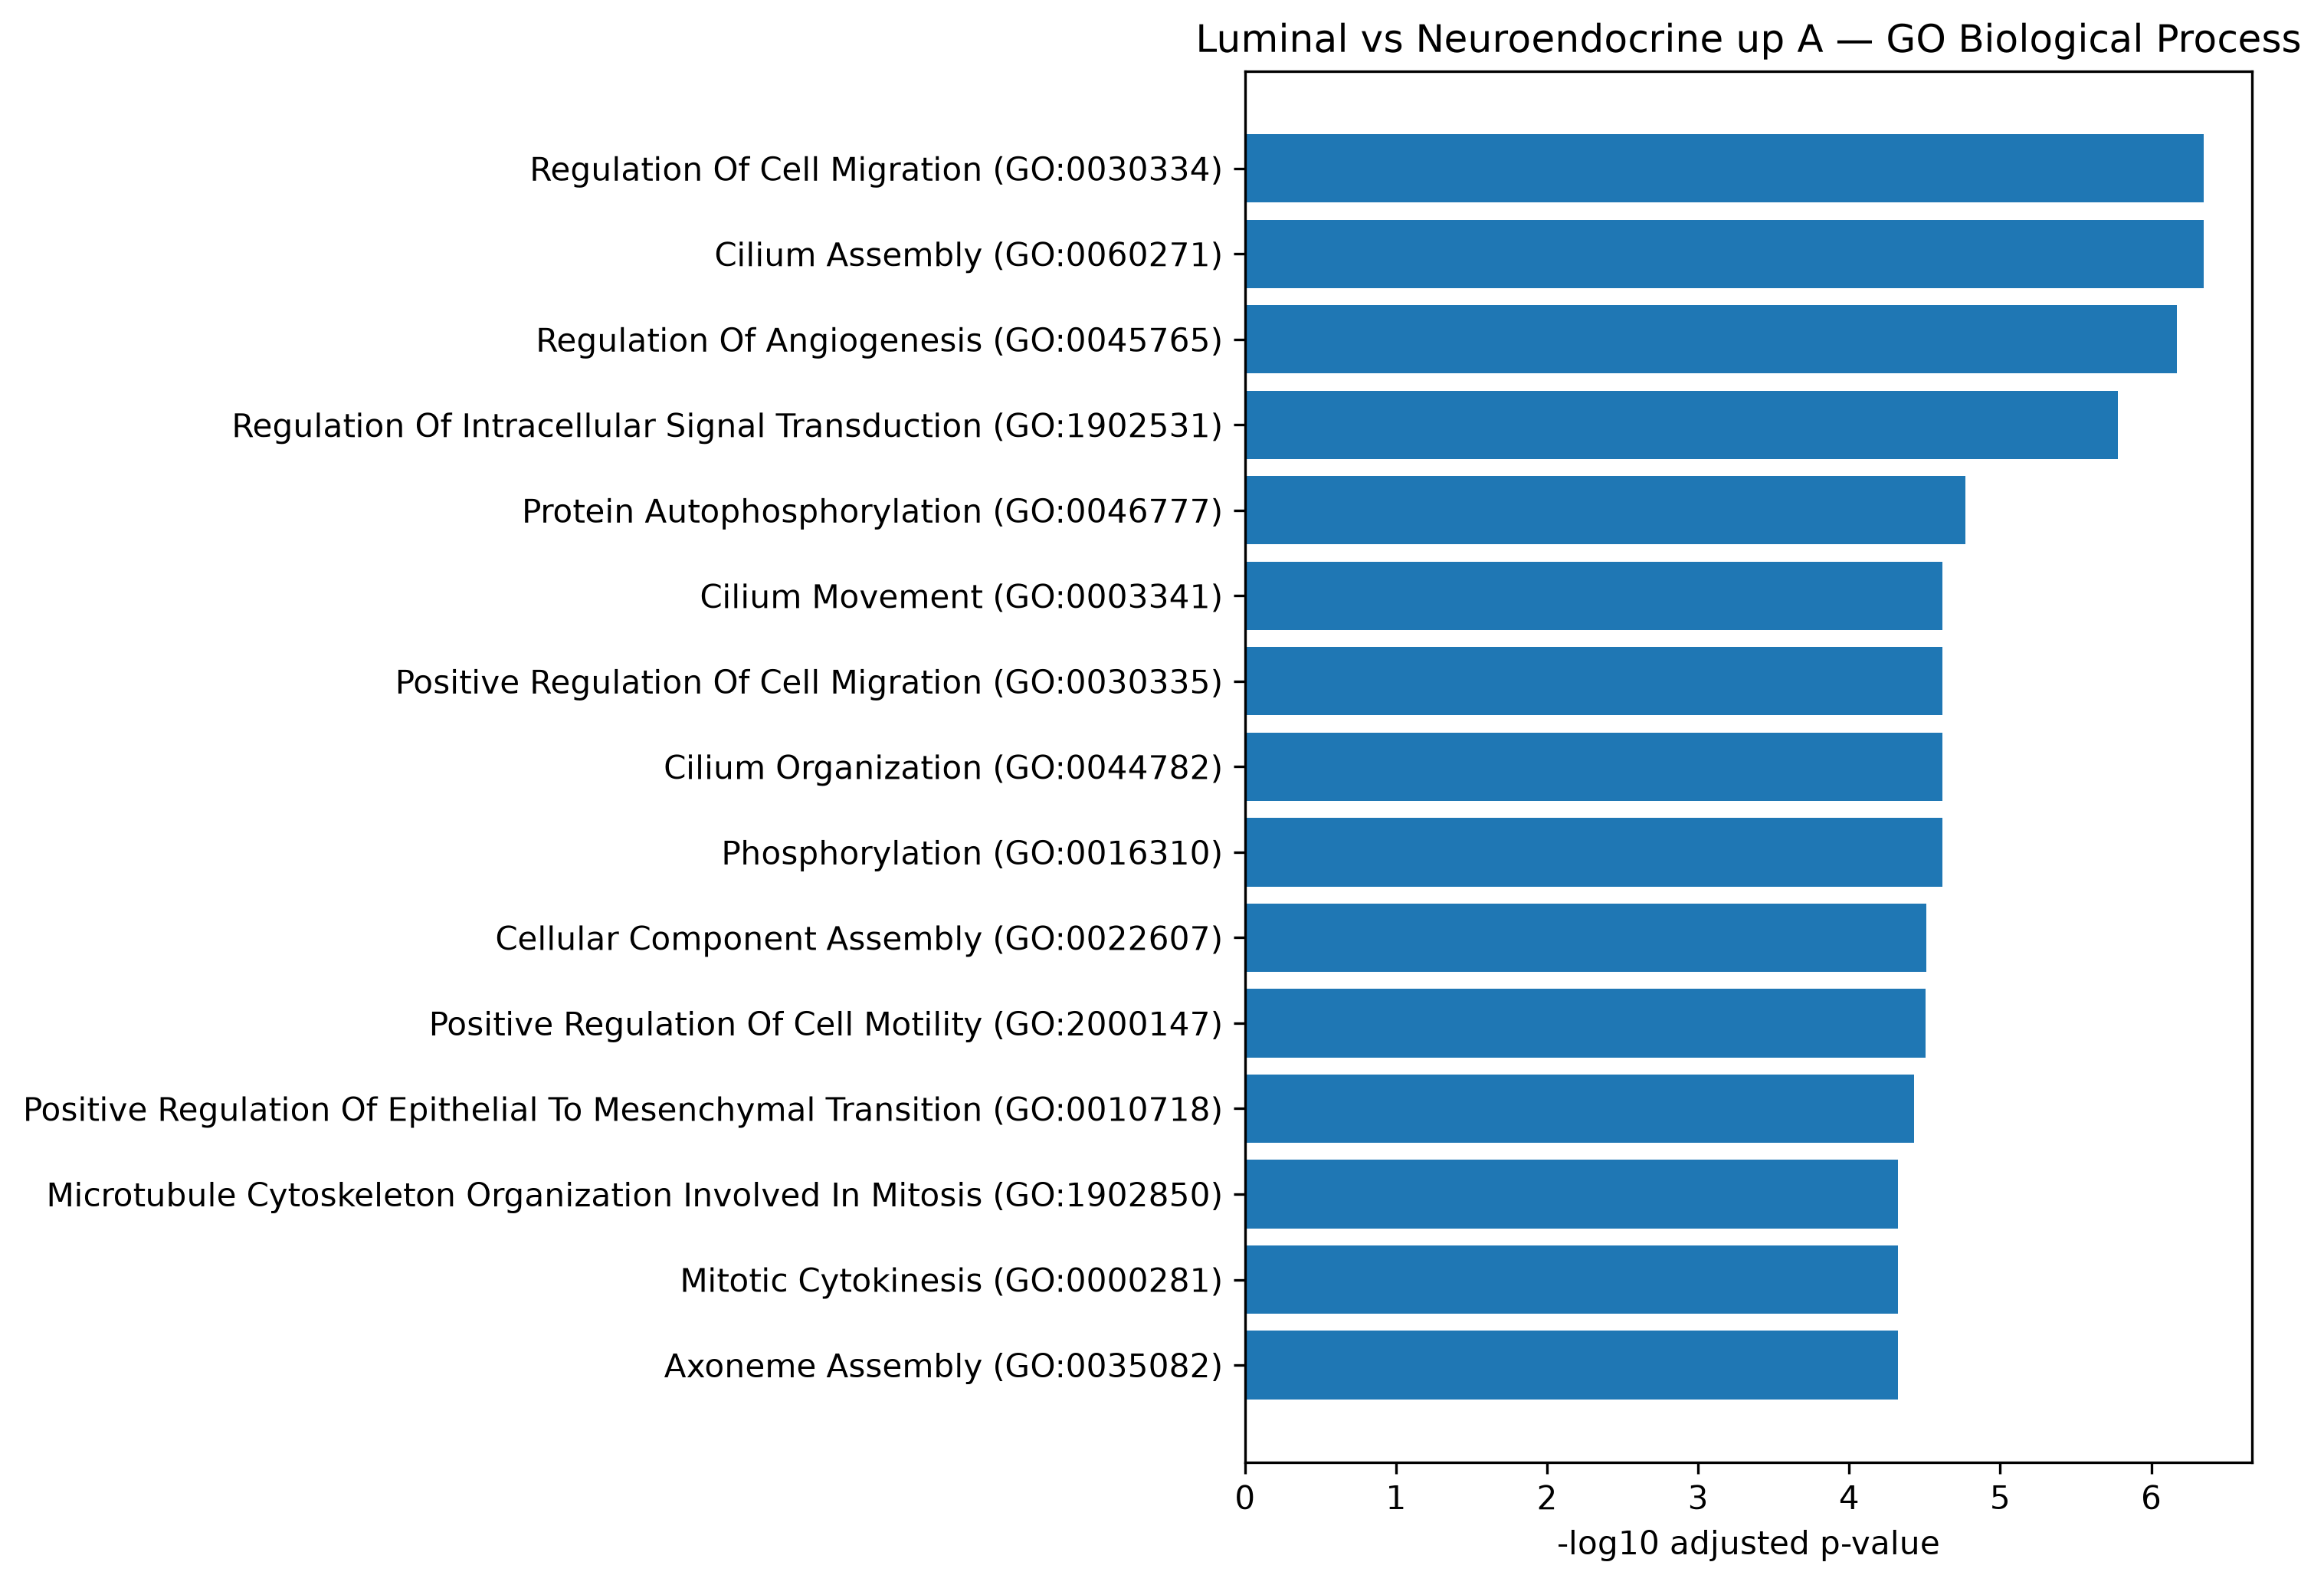

Values plotted in this chart, from the file beside it:
Gene_set, Term, Overlap, P-value, Adjusted P-value, Old P-value, Old Adjusted P-value, Odds Ratio, Combined Score, Genes
GO_Biological_Process_2023, Regulation Of Cell Migration (GO:0030334…, 112/434, 1.4272786039515357e-10, 4.470718774690818e-07, 0, 0, 2.127, 48.22, SEMA5A;FAM107A;TNC;ARID4A;CIB1;ADARB1;CL…
GO_Biological_Process_2023, Cilium Assembly (GO:0060271), 73/243, 1.9320305854325052e-10, 4.470718774690818e-07, 0, 0, 2.612, 58.43, SPAG17;LRGUK;CDC14A;IFT52;MCIDAS;WDR90;T…
GO_Biological_Process_2023, Regulation Of Angiogenesis (GO:0045765), 64/205, 4.3866412718789317e-10, 6.767125268751899e-07, 0, 0, 2.757, 59.41, SEMA5A;FLT1;YJEFN3;PDE3B;TNFAIP3;BRCA1;T…
GO_Biological_Process_2023, Regulation Of Intracellular Signal Trans…, 82/297, 1.444167101536118e-09, 1.6709013364772886e-06, 0, 0, 2.322, 47.26, ARHGAP11A;ARHGAP8;JPT2;WWC1;DOCK8;RASGRF…
GO_Biological_Process_2023, Protein Autophosphorylation (GO:0046777), 51/162, 1.841983721178173e-08, 1.7049401323225173e-05, 0, 0, 2.783, 49.57, DDR1;SMG1;FLT1;STK11;EEF2K;CHEK2;RB1CC1;…
GO_Biological_Process_2023, Cilium Movement (GO:0003341), 26/59, 3.1763192815959656e-08, 2.40926156371202e-05, 0, 0, 4.752, 82.04, SPAG17;DNAH1;SPEF2;DNAH7;DNAH5;DNAH9;CFA…
GO_Biological_Process_2023, Positive Regulation Of Cell Migration (G…, 73/272, 4.068754856980038e-08, 2.40926156371202e-05, 0, 0, 2.228, 37.91, SEMA5A;DOCK5;FLT1;TRADD;FAM107A;MIA3;CIB…
GO_Biological_Process_2023, Cilium Organization (GO:0044782), 64/228, 4.513845672798035e-08, 2.40926156371202e-05, 0, 0, 2.367, 40.04, CCP110;TTC29;CDC14A;IFT52;CATIP;MCIDAS;W…
GO_Biological_Process_2023, Phosphorylation (GO:0016310), 103/429, 4.685253689154749e-08, 2.40926156371202e-05, 0, 0, 1.925, 32.49, EPHB6;DGKD;DGKA;TESK2;STK11;GNPTAB;CHEK2…
GO_Biological_Process_2023, Cellular Component Assembly (GO:0022607), 70/260, 6.700382015680138e-08, 3.100936796856768e-05, 0, 0, 2.236, 36.94, DET1;SPAG17;LRGUK;ARL6IP1;SYCP2;FAM107A;…
GO_Biological_Process_2023, Positive Regulation Of Cell Motility (GO…, 62/221, 7.44719231053775e-08, 3.133236910288064e-05, 0, 0, 2.365, 38.81, SEMA5A;FLT1;TRADD;FAM107A;CIB1;LAMC2;CLD…
GO_Biological_Process_2023, Positive Regulation Of Epithelial To Mes…, 22/47, 9.639534787146864e-08, 3.7176472495763074e-05, 0, 0, 5.303, 85.66, TCF7L2;WWTR1;FOXC1;TGFB2;NOTCH1;TNXB;JAG…
GO_Biological_Process_2023, Microtubule Cytoskeleton Organization In…, 25/59, 1.4900617801171138e-07, 4.741308250828537e-05, 0, 0, 4.433, 69.68, CDCA8;TTK;KIF11;WDR62;AURKB;FAM110A;CCNB…
GO_Biological_Process_2023, Mitotic Cytokinesis (GO:0000281), 25/59, 1.4900617801171138e-07, 4.741308250828537e-05, 0, 0, 4.433, 69.68, CDCA8;SNX33;CENPA;AURKB;NUSAP1;SNX9;ECT2…
GO_Biological_Process_2023, Axoneme Assembly (GO:0035082), 20/41, 1.5674406874479432e-07, 4.741308250828537e-05, 0, 0, 5.736, 89.88, SPAG17;CCDC39;LRGUK;CFAP74;RSPH4A;TTC12;…
GO_Biological_Process_2023, Regulation Of Epithelial To Mesenchymal …, 31/83, 1.639173120424732e-07, 4.741308250828537e-05, 0, 0, 3.598, 56.21, FOXA1;FOXC1;TNXB;TGFB1I1;HPN;LEF1;TWIST1…
GO_Biological_Process_2023, Regulation Of Small GTPase Mediated Sign…, 39/118, 2.033249598026526e-07, 5.53522302333339e-05, 0, 0, 2.983, 45.97, ARHGAP11A;ARHGAP8;DOCK8;RASGRF2;FAM13A;A…
GO_Biological_Process_2023, Protein Phosphorylation (GO:0006468), 113/500, 3.1746139739958e-07, 8.1622852620292e-05, 0, 0, 1.779, 26.62, EPHB6;TESK2;STK11;EFEMP1;CHEK2;STK16;AKT…
GO_Biological_Process_2023, Negative Regulation Of Cell Differentiat…, 57/207, 4.827942753935338e-07, 0.0001176, 0, 0, 2.301, 33.47, FOXA1;LIMD1;TSKU;SPRED1;EFEMP1;BCL7C;MYB…
GO_Biological_Process_2023, Positive Regulation Of Angiogenesis (GO:…, 38/119, 7.732762334977096e-07, 0.0001789, 0, 0, 2.834, 39.88, SEMA5A;FLT1;TWIST1;BRCA1;GATA2;THBS1;AQP…
GO_Biological_Process_2023, Regulation Of Transforming Growth Factor…, 36/111, 9.858398581764538e-07, 0.0002077, 0, 0, 2.898, 40.08, TNXB;WFIKKN1;HDAC1;TGFB1I1;LTBP4;ARID4A;…
GO_Biological_Process_2023, Regulation Of Mesenchymal Cell Prolifera…, 9/11, 1.0401044736518364e-06, 0.0002077, 0, 0, 27.03, 372.3, TBX1;MYC;CTNNBIP1;WNT5A;LRP5;PDGFA;SOX9;…
GO_Biological_Process_2023, Mitotic Spindle Organization (GO:0007052…, 30/85, 1.0575830639505782e-06, 0.0002077, 0, 0, 3.29, 45.27, ABRAXAS1;CDCA8;TTK;KIF11;WDR62;AURKB;AUR…
GO_Biological_Process_2023, Regulation Of Mitotic Cell Cycle (GO:000…, 39/125, 1.0773223925946317e-06, 0.0002077, 0, 0, 2.739, 37.64, FOXA1;BTG2;FOXC1;CDCA2;GMNN;IQGAP1;MKI67…
GO_Biological_Process_2023, Positive Regulation Of Vasculature Devel…, 34/104, 1.5903206418153063e-06, 0.0002944, 0, 0, 2.931, 39.14, SEMA5A;FLT1;TWIST1;BRCA1;GATA2;THBS1;AQP…
GO_Biological_Process_2023, Regulation Of Cell Population Proliferat…, 156/766, 2.0079139179359158e-06, 0.0003574, 0, 0, 1.562, 20.49, VIPR1;CHRM1;RTKN2;SCX;CIB1;ADARB1;IFI35;…
GO_Biological_Process_2023, Mitotic Spindle Assembly Checkpoint Sign…, 14/26, 2.577220330594216e-06, 0.0004023, 0, 0, 7.016, 90.28, IK;PLK1;BUB1B;TTK;HASPIN;NDC80;ZWINT;CDC…
GO_Biological_Process_2023, Mitotic Spindle Checkpoint Signaling (GO…, 14/26, 2.577220330594216e-06, 0.0004023, 0, 0, 7.016, 90.28, IK;PLK1;BUB1B;TTK;HASPIN;NDC80;ZWINT;CDC…
GO_Biological_Process_2023, Spindle Assembly Checkpoint Signaling (G…, 14/26, 2.577220330594216e-06, 0.0004023, 0, 0, 7.016, 90.28, IK;PLK1;BUB1B;TTK;HASPIN;NDC80;ZWINT;CDC…
GO_Biological_Process_2023, Protein Modification Process (GO:0036211…, 146/711, 2.662562065326963e-06, 0.0004023, 0, 0, 1.577, 20.24, EPHB6;JADE1;TESK2;UBE2L6;NAA80;STK11;CHE…
GO_Biological_Process_2023, Hippo Signaling (GO:0035329), 11/17, 2.712199764455903e-06, 0.0004023, 0, 0, 11.02, 141.2, YAP1;MOB1B;WWTR1;MOB1A;LATS2;AMOTL2;AMOT…
GO_Biological_Process_2023, Mitotic Sister Chromatid Segregation (GO…, 35/111, 2.8758163388724607e-06, 0.0004023, 0, 0, 2.779, 35.46, ABRAXAS1;CDCA5;KIF14;CDCA8;NCAPG;KIF11;N…
GO_Biological_Process_2023, Plasma Membrane Bounded Cell Projection …, 68/275, 2.925021703786203e-06, 0.0004023, 0, 0, 1.991, 25.37, CDC14A;MYLK;IFT52;MCIDAS;OPHN1;WDR90;TCT…
GO_Biological_Process_2023, Epithelial Cilium Movement Involved In E…, 12/20, 2.955573810659533e-06, 0.0004023, 0, 0, 9.016, 114.8, CCDC39;SPAG17;SLC9A3R1;SPEF2;DNAAF1;NEK1…
GO_Biological_Process_2023, Positive Regulation Of Nucleic Acid-Temp…, 119/557, 3.1650597760286845e-06, 0.0004185, 0, 0, 1.654, 20.95, SCX;FGF7;CDH1;MYC;RUVBL2;CHEK2;MYB;RUVBL…
GO_Biological_Process_2023, Epithelial Cell Morphogenesis (GO:000338…, 9/12, 3.627657435933918e-06, 0.0004654, 0, 0, 18.02, 225.7, CLDN3;RAB25;RILPL2;RILPL1;DACT2;STC1;GRH…
GO_Biological_Process_2023, Regulation Of Mitotic Nuclear Division (…, 22/56, 3.7846917344994566e-06, 0.0004654, 0, 0, 3.897, 48.65, PDGFRB;PRMT5;BORA;CDCA2;DUSP1;CAV2;LRP5;…
GO_Biological_Process_2023, Activation Of Protein Kinase Activity (G…, 28/81, 3.821236065158304e-06, 0.0004654, 0, 0, 3.185, 39.73, CAB39;CAB39L;KIF14;ADRB2;PHB2;MALT1;CAMK…
GO_Biological_Process_2023, Epithelial Cell Development (GO:0002064), 11/18, 6.068249125677868e-06, 0.0007201, 0, 0, 9.442, 113.4, CLDN3;WNT5B;RAB25;RILPL2;RILPL1;TMEM79;D…
GO_Biological_Process_2023, Negative Regulation Of Mitotic Metaphase…, 14/28, 8.0691522116055e-06, 0.0009336, 0, 0, 6.013, 70.51, IK;PLK1;BUB1B;TTK;HASPIN;NDC80;ZWINT;CDC…
GO_Biological_Process_2023, Positive Regulation Of DNA-templated Tra…, 231/1243, 1.0195293068198654e-05, 0.001151, 0, 0, 1.399, 16.08, EHF;SCX;GABPB1;DCAF6;ELK3;ELK4;MCIDAS;CR…
GO_Biological_Process_2023, Microtubule Bundle Formation (GO:0001578…, 20/51, 1.0692463568454006e-05, 0.001178, 0, 0, 3.883, 44.45, LRGUK;CFAP74;RSPH4A;NUMA1;DNAAF1;PLK1;FO…
GO_Biological_Process_2023, Positive Regulation Of Intracellular Sig…, 111/525, 1.095762291247893e-05, 0.001179, 0, 0, 1.63, 18.62, SEMA5A;WWC1;RTKN2;IFI35;PHB2;PYCARD;TNFS…
GO_Biological_Process_2023, Regulation Of Nuclear Division (GO:00517…, 11/19, 1.2542029809922573e-05, 0.001319, 0, 0, 8.262, 93.24, PRMT5;CDCA2;CAV2;CCDC8;RCC1;NEK2;CDC25C;…
GO_Biological_Process_2023, Negative Regulation Of Cell Motility (GO…, 38/133, 1.4825980902381482e-05, 0.001525, 0, 0, 2.414, 26.84, PTPRT;KANK1;MCTP1;HDAC1;CCDC125;CHRD;TAC…
GO_Biological_Process_2023, Negative Regulation Of Cell Migration (G…, 44/163, 1.6062274825451133e-05, 0.001616, 0, 0, 2.233, 24.65, PTPRT;KANK1;MCTP1;HDAC1;CHRD;TACSTD2;ARI…
GO_Biological_Process_2023, Actin Filament Bundle Organization (GO:0…, 15/33, 1.668668009254041e-05, 0.001643, 0, 0, 5.011, 55.13, FAM107A;RFLNB;SHROOM2;NEDD9;PAWR;SHROOM1…
GO_Biological_Process_2023, Negative Regulation Of Nucleic Acid-Temp…, 98/456, 1.7726656044094066e-05, 0.001709, 0, 0, 1.662, 18.18, GMNN;PRDM5;ARID4A;IKZF1;NR3C1;PHB2;ELK3;…
GO_Biological_Process_2023, Hemopoiesis (GO:0030097), 31/101, 1.8994850852588853e-05, 0.001794, 0, 0, 2.67, 29.03, NOTCH2;CEBPA;WNT2B;YJEFN3;RTKN2;ASH2L;ZF…
GO_Biological_Process_2023, Determination Of Left/Right Symmetry (GO…, 18/45, 2.129108798063541e-05, 0.001971, 0, 0, 4.011, 43.15, TBX1;CCDC39;CFAP52;DNAH11;DNAI2;STIL;NOT…
GO_Biological_Process_2023, Apical Junction Assembly (GO:0043297), 20/54, 2.8809669644307238e-05, 0.002614, 0, 0, 3.54, 37.01, FRMPD2;RHOC;CLDN1;GRHL2;OCEL1;CDH5;CLDN4…
GO_Biological_Process_2023, Positive Regulation Of Fat Cell Differen…, 19/50, 2.987831573520376e-05, 0.002659, 0, 0, 3.688, 38.42, CDS1;ZBTB16;SYAP1;SOX13;LRP5;ADIRF;SIX1;…
GO_Biological_Process_2023, Positive Regulation Of Mesenchymal Cell …, 7/9, 3.3668806493354545e-05, 0.00294, 0, 0, 21.01, 216.4, TBX1;MYC;LRP5;PDGFA;SOX9;FGFR2;TGFBR2
GO_Biological_Process_2023, Regulation Of miRNA Transcription (GO:19…, 21/59, 3.671342053038318e-05, 0.003109, 0, 0, 3.326, 33.97, FOXA1;JUN;TGFB2;SMAD3;MRTFB;FOS;NR3C1;FO…
GO_Biological_Process_2023, Regulation Of Cellular Component Organiz…, 41/153, 3.694343205897263e-05, 0.003109, 0, 0, 2.209, 22.55, MEAF6;PRDM5;FAM107A;HJURP;JADE1;TNC;LTBP…
GO_Biological_Process_2023, Negative Regulation Of Transforming Grow…, 25/77, 4.189476711081719e-05, 0.003459, 0, 0, 2.895, 29.19, WFIKKN1;HDAC1;TGFB1I1;ARID4A;LTBP1;SPRED…
GO_Biological_Process_2023, Bicellular Tight Junction Assembly (GO:0…, 18/47, 4.2607670058717625e-05, 0.003459, 0, 0, 3.734, 37.58, FRMPD2;CLDN1;GRHL2;OCEL1;CDH5;CLDN4;OCLN…
GO_Biological_Process_2023, Positive Regulation Of Cardiac Epithelia…, 6/7, 5.25099693835906e-05, 0.004119, 0, 0, 36, 354.8, TGFB2;JAG1;NOTCH1;EMP2;ENG;TGFBR2
GO_Biological_Process_2023, Regulation Of Cilium Beat Frequency (GO:…, 6/7, 5.25099693835906e-05, 0.004119, 0, 0, 36, 354.8, DNAH11;DNAAF1;CFAP206;CFAP43;CCDC40;CYB5…
GO_Biological_Process_2023, Negative Regulation Of Osteoblast Differ…, 14/32, 5.395465363232134e-05, 0.004162, 0, 0, 4.675, 45.95, NOTCH1;CHRD;LRP5;TWIST2;CRIM1;TWIST1;LIM…
... 113 more rows
